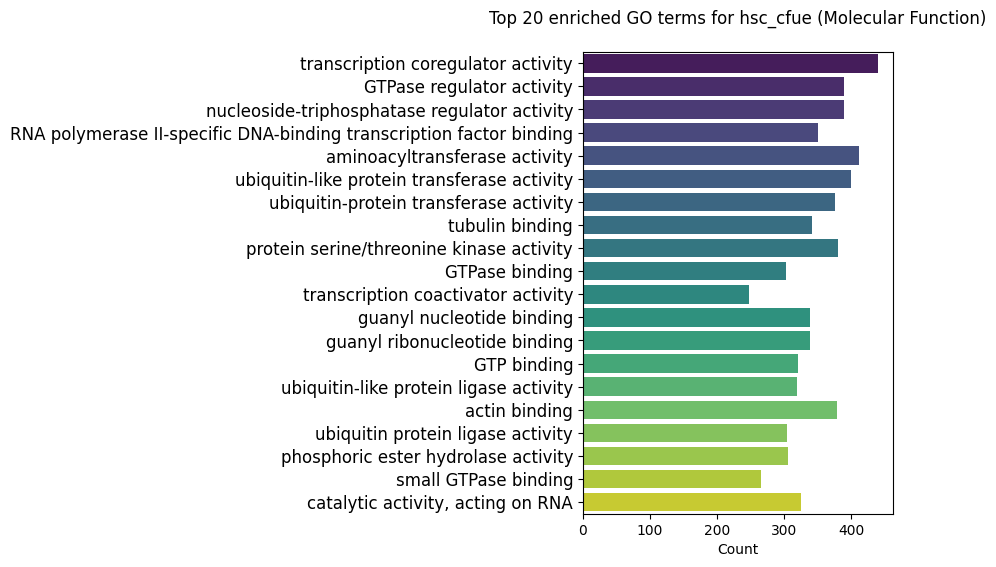

Data behind this chart, as committed beside it:
ID	Description	GeneRatio	BgRatio	pvalue	p.adjust	qvalue	geneID	Count
GO:0003712	transcription coregulator activity	440/15385	497/28407	1.99655442536497e-62	2.2080709588495e-59	6.34715591454024e-60	12593/16909/238317/12398/76199/22761/122…	440
GO:0030695	GTPase regulator activity	389/15385	429/28407	5.13903248762491e-62	2.2080709588495e-59	6.34715591454024e-60	50779/17168/58996/268706/20469/232227/19…	389
GO:0060589	nucleoside-triphosphatase regulator acti…	389/15385	429/28407	5.13903248762491e-62	2.2080709588495e-59	6.34715591454024e-60	50779/17168/58996/268706/20469/232227/19…	389
GO:0061629	RNA polymerase II-specific DNA-binding t…	351/15385	382/28407	1.01073578532914e-59	3.25709606822317e-57	9.3626051693647e-58	18708/80280/16909/22761/14582/67238/1096…	351
GO:0016755	aminoacyltransferase activity	411/15385	473/28407	2.50786374955421e-53	6.46527274635075e-51	1.85845903124859e-51	66589/13828/22214/69104/216781/56791/238…	411
GO:0019787	ubiquitin-like protein transferase activ…	399/15385	457/28407	5.19114438097641e-53	1.11523085117977e-50	3.20575933702403e-51	66589/22214/69104/216781/56791/238330/71…	399
GO:0004842	ubiquitin-protein transferase activity	376/15385	431/28407	8.05724247282957e-50	1.48368364963962e-47	4.26488624125715e-48	66589/22214/69104/216781/56791/238330/71…	376
GO:0015631	tubulin binding	341/15385	387/28407	1.66438680583198e-47	2.68174324089678e-45	7.70873889016919e-46	72416/68339/108903/20617/223723/57748/19…	341
GO:0004674	protein serine/threonine kinase activity	380/15385	441/28407	2.06592649983799e-47	2.95886584254574e-45	8.50533482974236e-46	17346/140859/18712/104318/213435/19079/5…	380
GO:0051020	GTPase binding	303/15385	337/28407	1.30794189871695e-46	1.68593710744615e-44	4.84626892998281e-45	380714/231830/69104/94186/544963/12048/6…	303
GO:0003713	transcription coactivator activity	248/15385	265/28407	2.0269680870959e-46	2.37523805842419e-44	6.82768197758618e-45	16909/71371/74106/109689/13016/217218/57…	248
GO:0019001	guanyl nucleotide binding	339/15385	387/28407	6.42062064907415e-46	6.36629232050506e-44	1.83000685706405e-44	56422/14678/56055/11841/69834/54204/2333…	339
GO:0032561	guanyl ribonucleotide binding	339/15385	387/28407	6.42062064907415e-46	6.36629232050506e-44	1.83000685706405e-44	56422/14678/56055/11841/69834/54204/2333…	339
GO:0005525	GTP binding	320/15385	363/28407	9.5363433159389e-45	8.78024752446089e-43	2.52390439639887e-43	56422/14678/56055/11841/69834/54204/2333…	320
GO:0061659	ubiquitin-like protein ligase activity	319/15385	362/28407	1.56579512861375e-44	1.34553994718875e-42	3.86778866857572e-43	69104/216781/238330/71861/384309/71779/5…	319
GO:0003779	actin binding	379/15385	448/28407	3.28732223810544e-43	2.6483489780737e-41	7.61274623561261e-42	231830/20741/12767/21916/100169/544963/1…	379
GO:0061630	ubiquitin protein ligase activity	304/15385	345/28407	1.76513597729794e-42	1.33838839690414e-40	3.8472313560921e-41	69104/216781/238330/71861/384309/71779/5…	304
GO:0042578	phosphoric ester hydrolase activity	306/15385	350/28407	3.51563588350964e-41	2.51758591880218e-39	7.236864508745e-40	11928/19271/74776/18218/74302/14050/2379…	306
GO:0031267	small GTPase binding	266/15385	297/28407	2.58436234191125e-40	1.75328582038084e-38	5.03986451164964e-39	380714/231830/94186/544963/65246/19387/6…	266
GO:0140098	catalytic activity, acting on RNA	325/15385	380/28407	2.92197436785156e-39	1.88321248008033e-37	5.41334198675657e-38	71586/27267/69724/12457/57444/214290/208…	325
GO:0005543	phospholipid binding	403/15385	492/28407	5.63053944171594e-39	3.4560787335104e-37	9.93458588212536e-38	225861/74479/382083/544963/20617/11772/2…	403
GO:0030674	protein-macromolecule adaptor activity	375/15385	452/28407	8.55819576652511e-39	5.01432470138676e-37	1.44138033962528e-37	12593/11733/68970/30957/66412/207952/507…	375
GO:0044389	ubiquitin-like protein ligase binding	306/15385	358/28407	6.27538449229392e-37	3.51694374372472e-35	1.01095438960525e-35	18708/72416/80280/56791/12767/14828/5075…	306
GO:0005096	GTPase activator activity	217/15385	238/28407	5.13243341987113e-36	2.75654444925579e-34	7.92375685874842e-35	50779/17168/58996/20469/109689/544963/10…	217
GO:0031625	ubiquitin protein ligase binding	290/15385	338/28407	1.03446293686579e-35	5.33369090248002e-34	1.53318296327056e-34	18708/72416/56791/12767/14828/50754/1096…	290
GO:0003924	GTPase activity	265/15385	305/28407	8.84663450115346e-35	4.38588918153339e-33	1.2607349572494e-33	56422/14678/56055/11841/69834/54204/1934…	265
GO:0008017	microtubule binding	238/15385	269/28407	3.52385957122168e-34	1.68231666196472e-32	4.83586186771942e-33	68339/20617/57748/16581/381293/83431/233…	238
GO:0016887	ATP hydrolysis activity	245/15385	283/28407	1.05362775704536e-31	4.85045063868383e-30	1.39427432511266e-30	11928/67331/56199/71586/14828/381290/165…	245
GO:0005085	guanyl-nucleotide exchange factor activi…	184/15385	201/28407	2.58978110632696e-31	1.15111305036395e-29	3.30890362768454e-30	268706/232227/19731/68339/329727/219140/…	184
GO:0019207	kinase regulator activity	232/15385	266/28407	3.5918646622703e-31	1.54330451655547e-29	4.43626793375139e-30	18708/18712/54607/214424/56716/13856/240…	232
GO:0035091	phosphatidylinositol binding	252/15385	294/28407	4.69512330739197e-31	1.9522625623317e-29	5.6118281976298e-30	225861/74479/382083/544963/11772/269587/…	252
GO:0140097	catalytic activity, acting on DNA	209/15385	237/28407	1.03016371780471e-29	4.14962822578211e-28	1.19282114693177e-28	78286/19363/21748/12144/57444/14375/1300…	209
GO:0140993	histone modifying activity	178/15385	196/28407	3.1337098150524e-29	1.22404604594016e-27	3.5185513712869e-28	12593/15235/14050/232232/268936/21817/76…	178
GO:0016791	phosphatase activity	227/15385	263/28407	4.7139063047959e-29	1.78712506672998e-27	5.13713628262587e-28	11928/19271/74776/18218/74302/14050/2379…	227
GO:0000287	magnesium ion binding	190/15385	214/28407	5.28111712795304e-28	1.94495999369471e-26	5.59083677906608e-27	20698/67331/14645/74776/15452/20617/1075…	190
GO:0019902	phosphatase binding	211/15385	243/28407	7.01741037036625e-28	2.5126227687228e-26	7.22259780809625e-27	16534/11733/18708/11555/20698/100169/941…	211
GO:0046873	metal ion transmembrane transporter acti…	345/15385	437/28407	1.23644028277975e-27	4.30749060676514e-26	1.23819908830291e-26	16534/11928/14664/11826/12291/12286/3812…	345
GO:0019887	protein kinase regulator activity	201/15385	230/28407	1.93610464033447e-27	6.56747074050297e-26	1.88783610359483e-26	18712/214424/56716/13856/240665/223690/1…	201
GO:0004721	phosphoprotein phosphatase activity	150/15385	162/28407	3.64337907234159e-27	1.204183493397e-25	3.46145596076718e-26	19271/74776/18218/74302/14050/229776/170…	150
GO:0001217	DNA-binding transcription repressor acti…	284/15385	349/28407	6.33349540140977e-27	2.0409688931043e-25	5.86681679288484e-26	20679/67991/14462/56484/17119/13560/2270…	284
GO:0001227	DNA-binding transcription repressor acti…	279/15385	343/28407	2.03524620599028e-26	6.39861551102798e-25	1.83929824007337e-25	20679/67991/14462/56484/17119/13560/2270…	279
GO:0016922	nuclear receptor binding	144/15385	156/28407	9.28567761218006e-26	2.8498186766905e-24	8.19187598869018e-25	18708/109689/67278/192197/22378/268903/2…	144
GO:0050839	cell adhesion molecule binding	250/15385	306/28407	2.3792873108467e-24	7.1323287062358e-23	2.0502059569597e-23	19271/23966/22295/17221/16423/16401/1313…	250
GO:0016829	lyase activity	170/15385	195/28407	3.72632970237724e-23	1.06738644141428e-21	3.06822936897494e-22	12593/18263/21391/67856/11512/12349/5636…	170
GO:0043021	ribonucleoprotein complex binding	170/15385	195/28407	3.72632970237724e-23	1.06738644141428e-21	3.06822936897494e-22	71586/18712/14828/208691/70233/12181/276…	170
GO:0051015	actin filament binding	187/15385	219/28407	5.60037846649503e-23	1.56932344419828e-21	4.51106000047197e-22	231830/20741/544963/11518/668940/225115/…	187
GO:0004386	helicase activity	136/15385	150/28407	1.79088491689075e-22	4.9115971444089e-21	1.41185104310313e-21	78286/71586/12144/14375/208084/237911/74…	136
GO:0019903	protein phosphatase binding	166/15385	191/28407	2.54442959522814e-22	6.83285364218558e-21	1.9641210910533e-21	16534/11733/18708/11555/20698/100169/941…	166
GO:0022804	active transmembrane transporter activit…	331/15385	435/28407	1.22862142942861e-21	3.23202657659893e-20	9.29054228053426e-21	80879/11928/56199/14664/20514/20539/1173…	331
GO:0046982	protein heterodimerization activity	248/15385	312/28407	5.44472503630107e-21	1.40365011435842e-19	4.03482781637469e-20	18708/11928/23966/18441/11607/14042/1151…	248
GO:0008168	methyltransferase activity	169/15385	199/28407	2.2626921167515e-20	5.60886565094747e-19	1.61228264189581e-19	67956/208266/208043/74157/109006/382066/…	169
GO:1901981	phosphatidylinositol phosphate binding	169/15385	199/28407	2.2626921167515e-20	5.60886565094747e-19	1.61228264189581e-19	74479/382083/544963/329015/14218/72789/2…	169
GO:0016741	transferase activity, transferring one-c…	178/15385	212/28407	2.9654883389307e-20	7.21229145072015e-19	2.07319145045404e-19	67956/208266/208043/74157/109006/382066/…	178
GO:0003729	mRNA binding	295/15385	386/28407	6.34375934756096e-20	1.51427885166779e-18	4.35283292464222e-19	72416/109075/56190/18458/23879/12457/744…	295
GO:0051219	phosphoprotein binding	104/15385	112/28407	1.78611602118032e-19	4.1860064569117e-18	1.20327816163727e-18	18708/50754/109689/12928/20617/20491/269…	104
GO:0004518	nuclease activity	169/15385	201/28407	1.97891933335434e-19	4.55504825123883e-18	1.3093601604149e-18	69724/12457/57444/71946/19367/71711/6693…	169
GO:0004725	protein tyrosine phosphatase activity	88/15385	92/28407	4.29766293521956e-19	9.71875004122459e-18	2.79367932261733e-18	19271/18218/74302/14050/229776/170749/19…	88
GO:0017124	SH3 domain binding	117/15385	130/28407	7.02473099115485e-19	1.53472512671163e-17	4.41160626027923e-18	11487/12928/14775/242687/19367/11431/719…	117
GO:0140101	catalytic activity, acting on a tRNA	117/15385	130/28407	7.02473099115485e-19	1.53472512671163e-17	4.41160626027923e-18	27267/69955/69185/97541/234734/102436/21…	117
GO:0001221	transcription coregulator binding	131/15385	150/28407	2.64453565012145e-18	5.68134408834426e-17	1.6331167523557e-17	16909/14462/56484/13016/21405/22059/1446…	131
... 850 more rows
